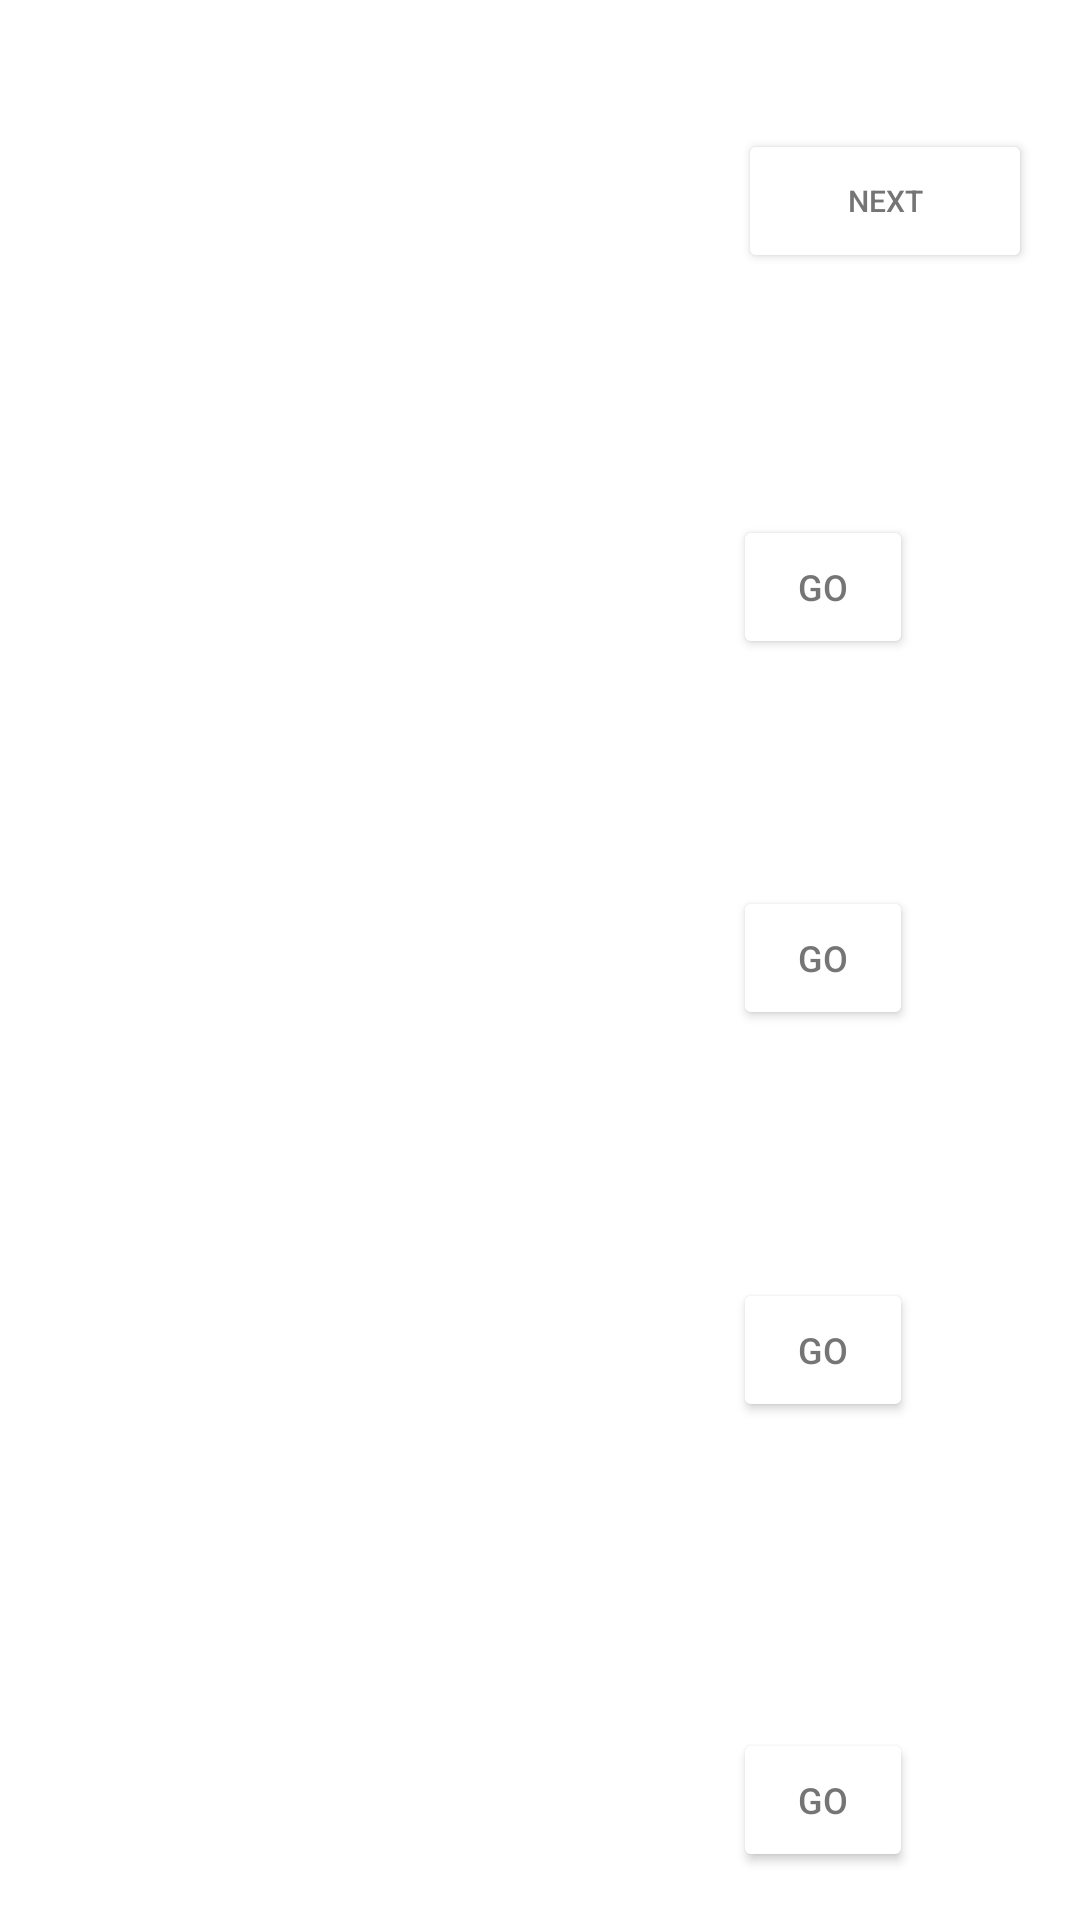

Here is an Android app screen rendered from its layout file. Give the layout XML and the strings, colors and styles it references.
<!-- AndroidManifest.xml: application theme Theme.LightUp1 -->
<!-- res/layout/activity_select.xml -->
<?xml version="1.0" encoding="utf-8"?>
<androidx.constraintlayout.widget.ConstraintLayout
    xmlns:android="http://schemas.android.com/apk/res/android"
    xmlns:tools="http://schemas.android.com/tools"
    xmlns:app="http://schemas.android.com/apk/res-auto"
    android:layout_width="match_parent"
    android:layout_height="match_parent"
    android:background="@drawable/ccc"
    tools:context=".SelectActivity">

  <Button
      android:id="@+id/goBtn"
      android:layout_width="60dp"
      android:layout_height="wrap_content"
      android:layout_marginStart="16dp"
      android:layout_marginTop="16dp"
      android:layout_marginEnd="16dp"
      android:layout_marginBottom="16dp"
      android:backgroundTint="@color/white"
      android:text="@string/go3"
      android:textColor="#757575"
      app:layout_constraintBottom_toBottomOf="parent"
      app:layout_constraintEnd_toEndOf="parent"
      app:layout_constraintHorizontal_bias="0.852"
      app:layout_constraintStart_toStartOf="parent"
      app:layout_constraintTop_toTopOf="parent"
      app:layout_constraintVertical_bias="0.278"
      android:textSize="12sp"
      tools:ignore="MissingConstraints,DuplicateSpeakableTextCheck" />

  <Button
      android:id="@+id/goBtn1"
      android:layout_width="60dp"
      android:layout_height="wrap_content"
      android:layout_marginStart="16dp"
      android:layout_marginTop="16dp"
      android:layout_marginEnd="16dp"
      android:layout_marginBottom="16dp"
      android:backgroundTint="@color/white"
      android:text="@string/go2"
      android:textColor="#757575"
      app:layout_constraintBottom_toBottomOf="parent"
      app:layout_constraintEnd_toEndOf="parent"
      app:layout_constraintHorizontal_bias="0.852"
      app:layout_constraintStart_toStartOf="parent"
      app:layout_constraintTop_toTopOf="parent"
      android:textSize="12sp"
      app:layout_constraintVertical_bias="0.499" />

  <Button
      android:id="@+id/goBtn2"
      android:layout_width="60dp"
      android:layout_height="wrap_content"
      android:layout_marginStart="16dp"
      android:layout_marginTop="16dp"
      android:layout_marginEnd="16dp"
      android:layout_marginBottom="16dp"
      android:backgroundTint="@color/white"
      android:text="@string/go1"
      android:textColor="#757575"
      app:layout_constraintBottom_toBottomOf="parent"
      app:layout_constraintEnd_toEndOf="parent"
      app:layout_constraintHorizontal_bias="0.852"
      app:layout_constraintStart_toStartOf="parent"
      app:layout_constraintTop_toTopOf="parent"
      app:layout_constraintVertical_bias="0.732"
      android:textSize="12sp"
      tools:ignore="MissingConstraints" />

  <Button
      android:id="@+id/goBtn3"
      android:layout_height="wrap_content"
      android:layout_marginStart="16dp"
      android:layout_marginTop="16dp"
      android:layout_width="60dp"
      android:layout_marginEnd="16dp"
      android:layout_marginBottom="16dp"
      android:backgroundTint="@color/white"
      android:text="@string/go"
      android:textColor="#757575"
      app:layout_constraintBottom_toBottomOf="parent"
      app:layout_constraintEnd_toEndOf="parent"
      app:layout_constraintHorizontal_bias="0.852"
      app:layout_constraintStart_toStartOf="parent"
      app:layout_constraintTop_toBottomOf="@+id/goBtn2"
      android:textSize="12sp"
      app:layout_constraintVertical_bias="1.0" />

  <Button
      android:id="@+id/btnnext"
      android:layout_width="98dp"
      android:layout_height="48dp"
      android:layout_marginStart="16dp"
      android:layout_marginTop="16dp"
      android:layout_marginEnd="16dp"
      android:layout_marginBottom="16dp"
      android:backgroundTint="@color/white"
      android:text="@string/next"
      android:textColor="#757575"
      android:textSize="10sp"
      app:layout_constraintBottom_toBottomOf="parent"
      app:layout_constraintEnd_toEndOf="parent"
      app:layout_constraintHorizontal_bias="1.0"
      app:layout_constraintStart_toStartOf="parent"
      app:layout_constraintTop_toTopOf="parent"
      app:layout_constraintVertical_bias="0.048"
      tools:ignore="SmallSp" />



</androidx.constraintlayout.widget.ConstraintLayout>
<!-- resources referenced by this layout -->
<resources>
  <string name="go">go</string>
  <string name="go1">go</string>
  <string name="go2">go</string>
  <string name="go3">go</string>
  <string name="next">Next</string>
  <style name="Theme.LightUp1" parent="Theme.MaterialComponents.DayNight.NoActionBar">
          
          <item name="colorPrimary">@color/purple_500</item>
          <item name="colorPrimaryVariant">@color/purple_700</item>
          <item name="colorOnPrimary">@color/white</item>
          
          <item name="colorSecondary">@color/teal_200</item>
          <item name="colorSecondaryVariant">@color/teal_700</item>
          <item name="colorOnSecondary">@color/black</item>
          
          <item name="android:statusBarColor">?attr/colorPrimaryVariant</item>
          
      </style>
  <!-- not gathered from this repository: default colours our renderer supplied (Android Studio template values) -->
  <color name="purple_500">#FF6200EE</color>
  <color name="purple_700">#FF3700B3</color>
  <color name="teal_200">#FF03DAC5</color>
  <color name="teal_700">#FF018786</color>
  <color name="black">#FF000000</color>
  <color name="white">#FFFFFFFF</color>
</resources>
